Run: headless pygame with SDL's dummy video driver; simulated clock (each Clock.tick advances the game by its frame time, no real sleeping); random seed 0; keys injected as events and as key.get_pressed() state; mouse plan: one left click at the window centre at the start of phase 2, then a move to the lower-right quarter at the start of phase 3.
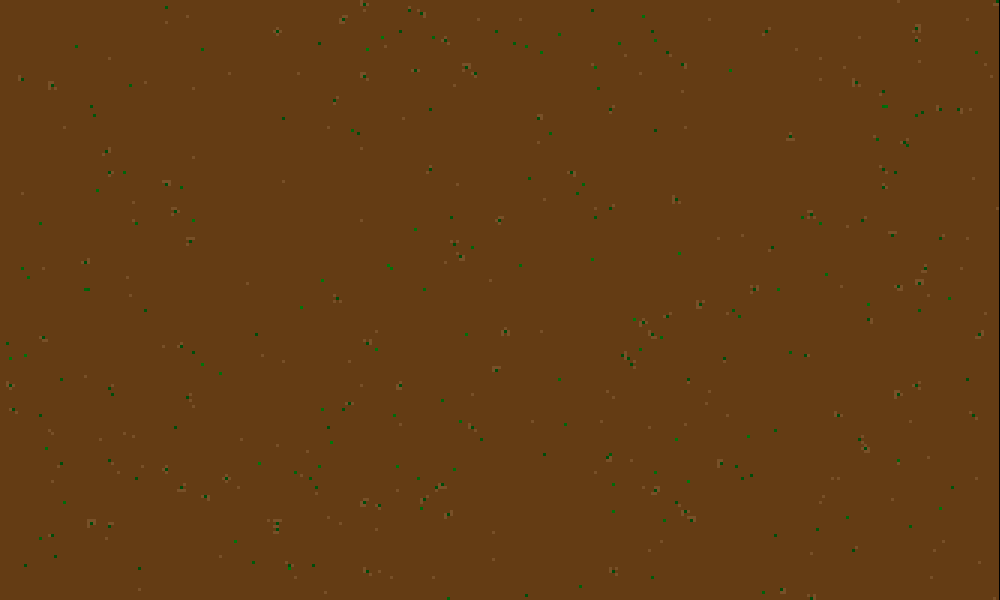
Frame 1 of 3 · flips 1–60 · no input
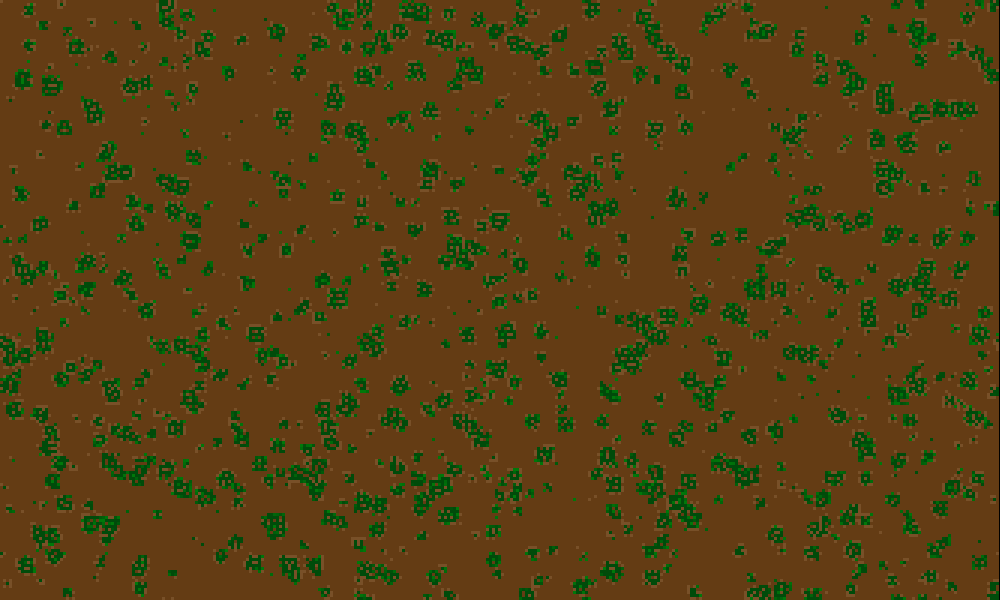
Frame 2 of 3 · flips 61–180 · clicked the window centre · tapped SPACE, RETURN · held RIGHT (→), D
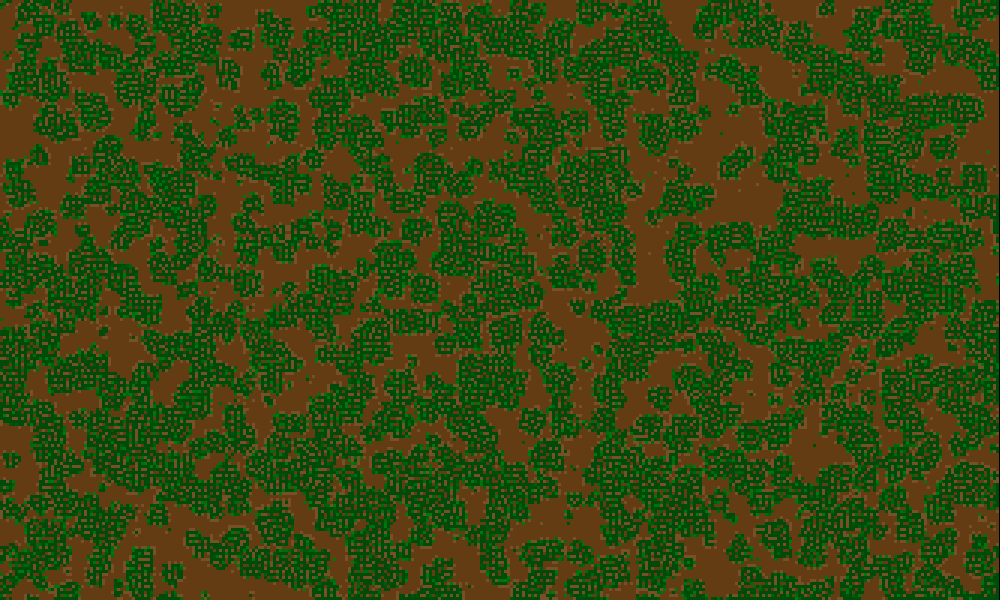
Frame 3 of 3 · flips 181–300 · moved the mouse to the lower-right quarter · held DOWN (↓), S

The pygame program that drew these frames:

import random
import pygame

WIDTH = 1000
HEIGHT = 600
FPS = 30
CELLSIZE = 3

WIN = pygame.display.set_mode((WIDTH, HEIGHT))
pygame.display.set_caption("Forest Automata")


class ground:
    def __init__(self):
        self.color = (100, 60, 20)

class seed:
    def __init__(self):
        self.color = (120, 80, 40)
        self.age = 0

class tree:
    def __init__(self):
        self.color = (0, 120, 10)
        self.age = 0
        self.energy = 0

    def update_color(self):
        self.color = (0, 120 - self.age*5, 10)


def draw_cells(cells):
    for i in range(len(cells)):
        for j in range(len(cells[0])):
                x = i * CELLSIZE
                y = j * CELLSIZE
                pygame.draw.rect(WIN, cells[i][j].color, (x, y, CELLSIZE, CELLSIZE))


def update(cells):

    new_cells = [row[:] for row in cells]

    for i in range(len(new_cells)):
        for j in range(len(new_cells[0])):
            if type(new_cells[i][j]) is ground:
                if random.randint(0, 10000) == 4:
                    new_cells[i][j] = seed()

            elif type(new_cells[i][j]) is seed:
                if new_cells[i][j].age < 20:
                    new_cells[i][j].age += 1
                else:
                    new_cells[i][j] = tree()

            elif type(new_cells[i][j]) is tree:
                new_cells[i][j].update_color()

                if new_cells[i][j].age < 9:
                    new_cells[i][j].age += 0.5

                else:
                    if new_cells[i][j].energy < -1:
                        new_cells[i][j] = ground()

                    elif new_cells[i][j].energy < 10:
                        count = 1

                        for k in range(-1, 2):
                            for l in range(-1, 2):
                                try:
                                    if type(new_cells[i + k][j + l]) is tree:
                                        count += 1
                                except IndexError:
                                    pass

                        new_cells[i][j].energy += 8-count

                    else:
                        new_cells[i][j].energy = 0
                        dir = random.choice([[-1, 1], [0, 1], [1, 1], [-1, 0], [1, 0], [-1, -1], [0, -1], [1, -1]])

                        try :
                            if type(new_cells[i + dir[0]][j + dir[1]]) is ground:
                                new_cells[i + dir[0]][j + dir[1]] = seed()

                        except IndexError:
                            pass

    draw_cells(new_cells)

    return new_cells


def main():
    run = True
    clock = pygame.time.Clock()

    cells = [[ground() for j in range(0, (HEIGHT // CELLSIZE))] for i in range(0, WIDTH // CELLSIZE)]

    while run:
        clock.tick(FPS)
        x, y = pygame.mouse.get_pos()

        for event in pygame.event.get():
            if event.type == pygame.QUIT:
                run = False
            if event.type == pygame.MOUSEBUTTONDOWN:
                try:
                    cells[x // CELLSIZE][y // CELLSIZE] = seed()
                except IndexError:
                    pass

        cells = update(cells)
        pygame.display.update()

if __name__ == '__main__':
    main()
